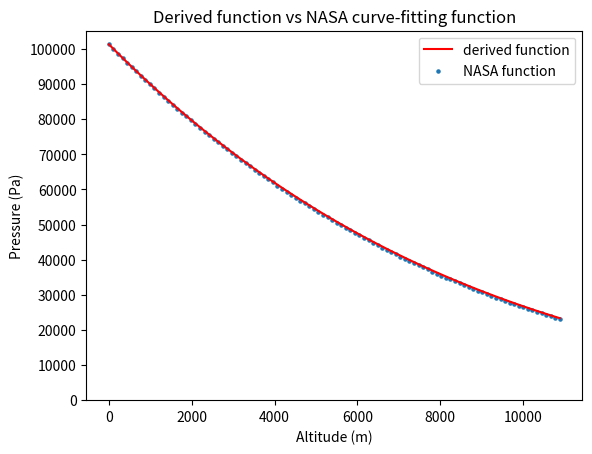

Recreate this plot in Python.
def creating_data (points,data_range): # input: points, range of data  #output: list of data points 
    data = [] 
    for i in range (0,data_range, int (data_range/points)):
        data.append(i)
    return data 

def derived_pressure (P0, a,b,M,g0,R,height): 
    h = height
    P = P0 * ((a+b*h)/a) ** ( -(M*g0)/(R*b))
    return P
def NASA_pressure (height): 
    h = height 
    P = 101290 * ( (288.08 - 0.00649 *h) / 288.08) ** 5.256
    return P 
# https://www.foehnwall.at/meteo/isa.html 
P0 = 101325 #pascal 
g0 = 9.80665 #(m/s^2)
R = 8.31423 # ( J/mol*K) universal constant 
M = 28.6944 * (0.001) # (g/mol) - molar mass of dried gas 
# https://www.grc.nasa.gov/WWW/K-12/airplane/atmosmet.html 
# from  0 <= h <= 11000 
a = 288.04 # Kelvin 
b = -0.00649 # (1/m)


points = 100
data_range = 11000

pressure_derived = []
pressure_NASA = [] 
data = creating_data(points = points,data_range=data_range)
for i in range (points):
    pressure_derived.append (derived_pressure (P0= P0, a = a, b = b, M=M,g0 = g0, R= R, height = data[i]))

import matplotlib.pyplot as plt 
#plt.scatter ( data,pressure_derived, s = 1 )
plt.plot (data,pressure_derived, color = 'red', label = 'derived function')

for i in range (points):
    pressure_NASA.append (NASA_pressure (height = data[i]))
#plt.plot (data, pressure_NASA)
plt.scatter (data,pressure_NASA,s = 5, label = 'NASA function')
plt.title ('Derived function vs NASA curve-fitting function')
plt.xlabel ('Altitude (m)')
plt.ylabel ('Pressure (Pa)')
plt.yticks(range(0, 100001, 10000))
plt.legend ()
plt.show () 
